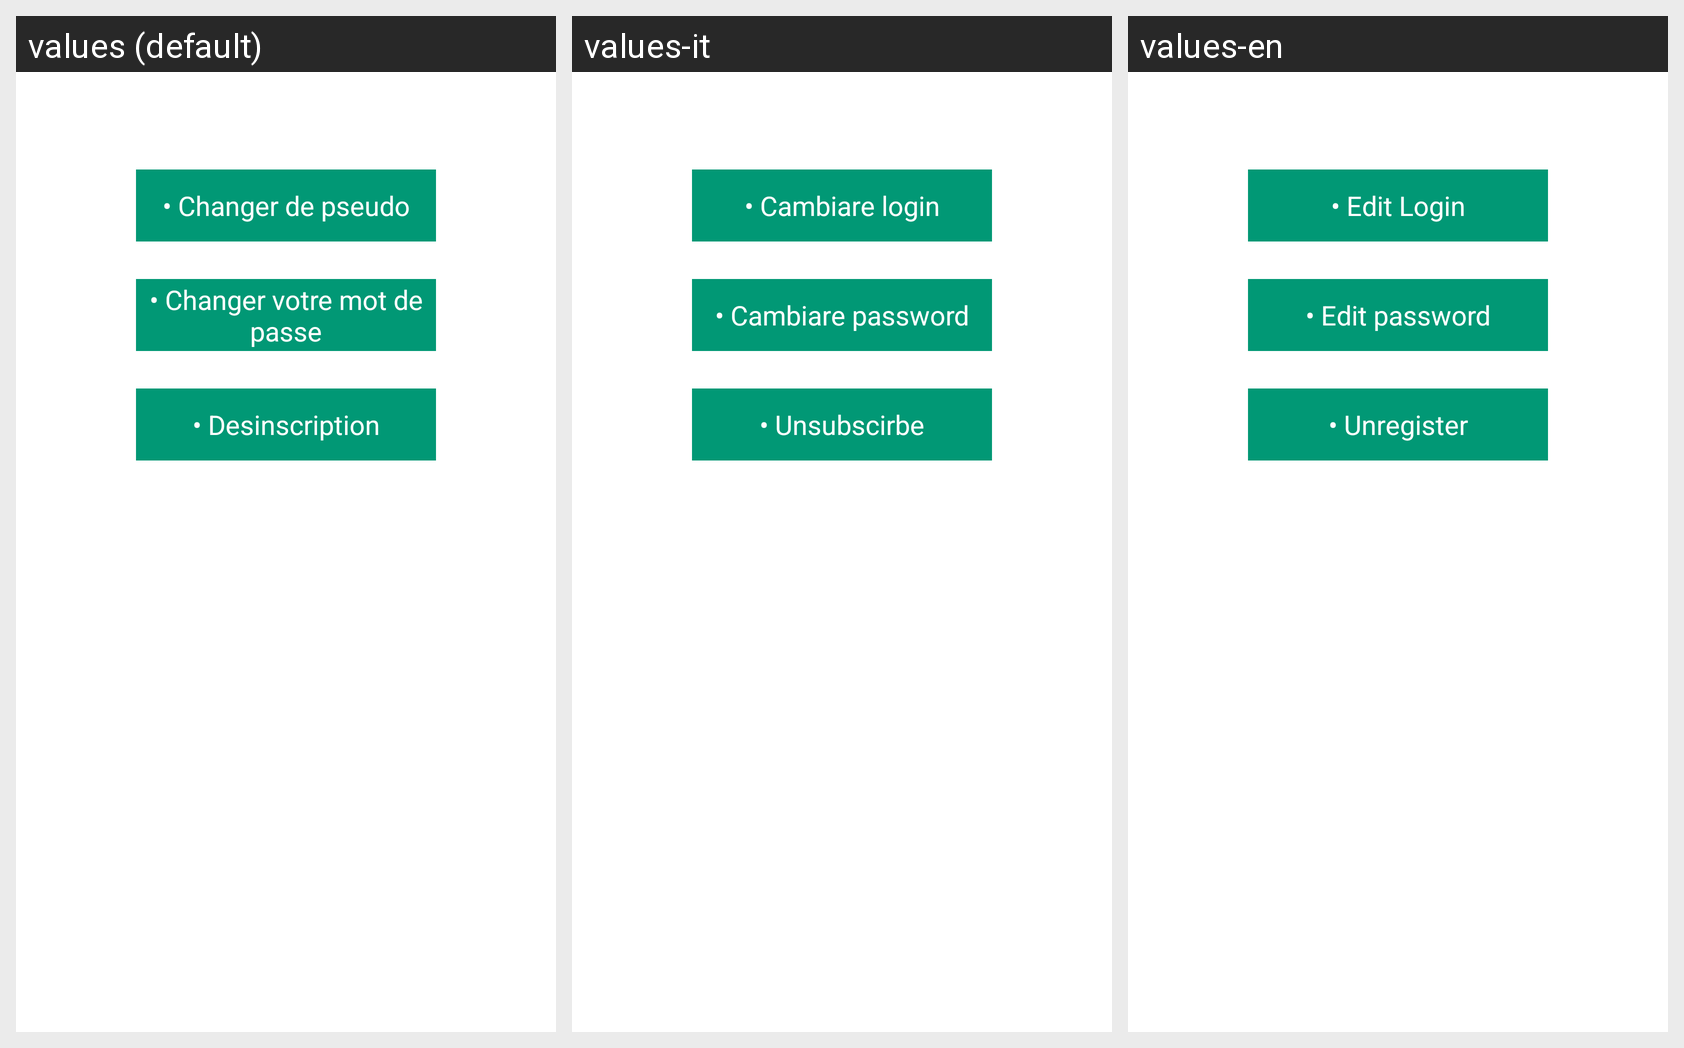

For this localized Android screen grid, give each drawn string resource with its value in every locale shown.
Android screen res/layout/fragment_moncompte.xml rendered under 3 locales, left to right: values (default), values-it, values-en. Device: Nexus 5 (rendered at 1080×1920; each locale shown at half size, 540×960, under a caption strip naming it); theme AppTheme.
Strings drawn on this screen, with the default value and each locale's value (text and hints the layout hard-codes, and strings that could not be matched under every locale, appear in the picture but are not listed):

btn_mycompte_pseud
  values: • Changer de pseudo
  values-it: • Cambiare login
  values-en: • Edit Login

btn_mycompte_mdp
  values: • Changer votre mot de passe
  values-it: • Cambiare password
  values-en: • Edit password

btn_mycompte_desinscription
  values: • Desinscription
  values-it: • Unsubscirbe
  values-en: • Unregister
